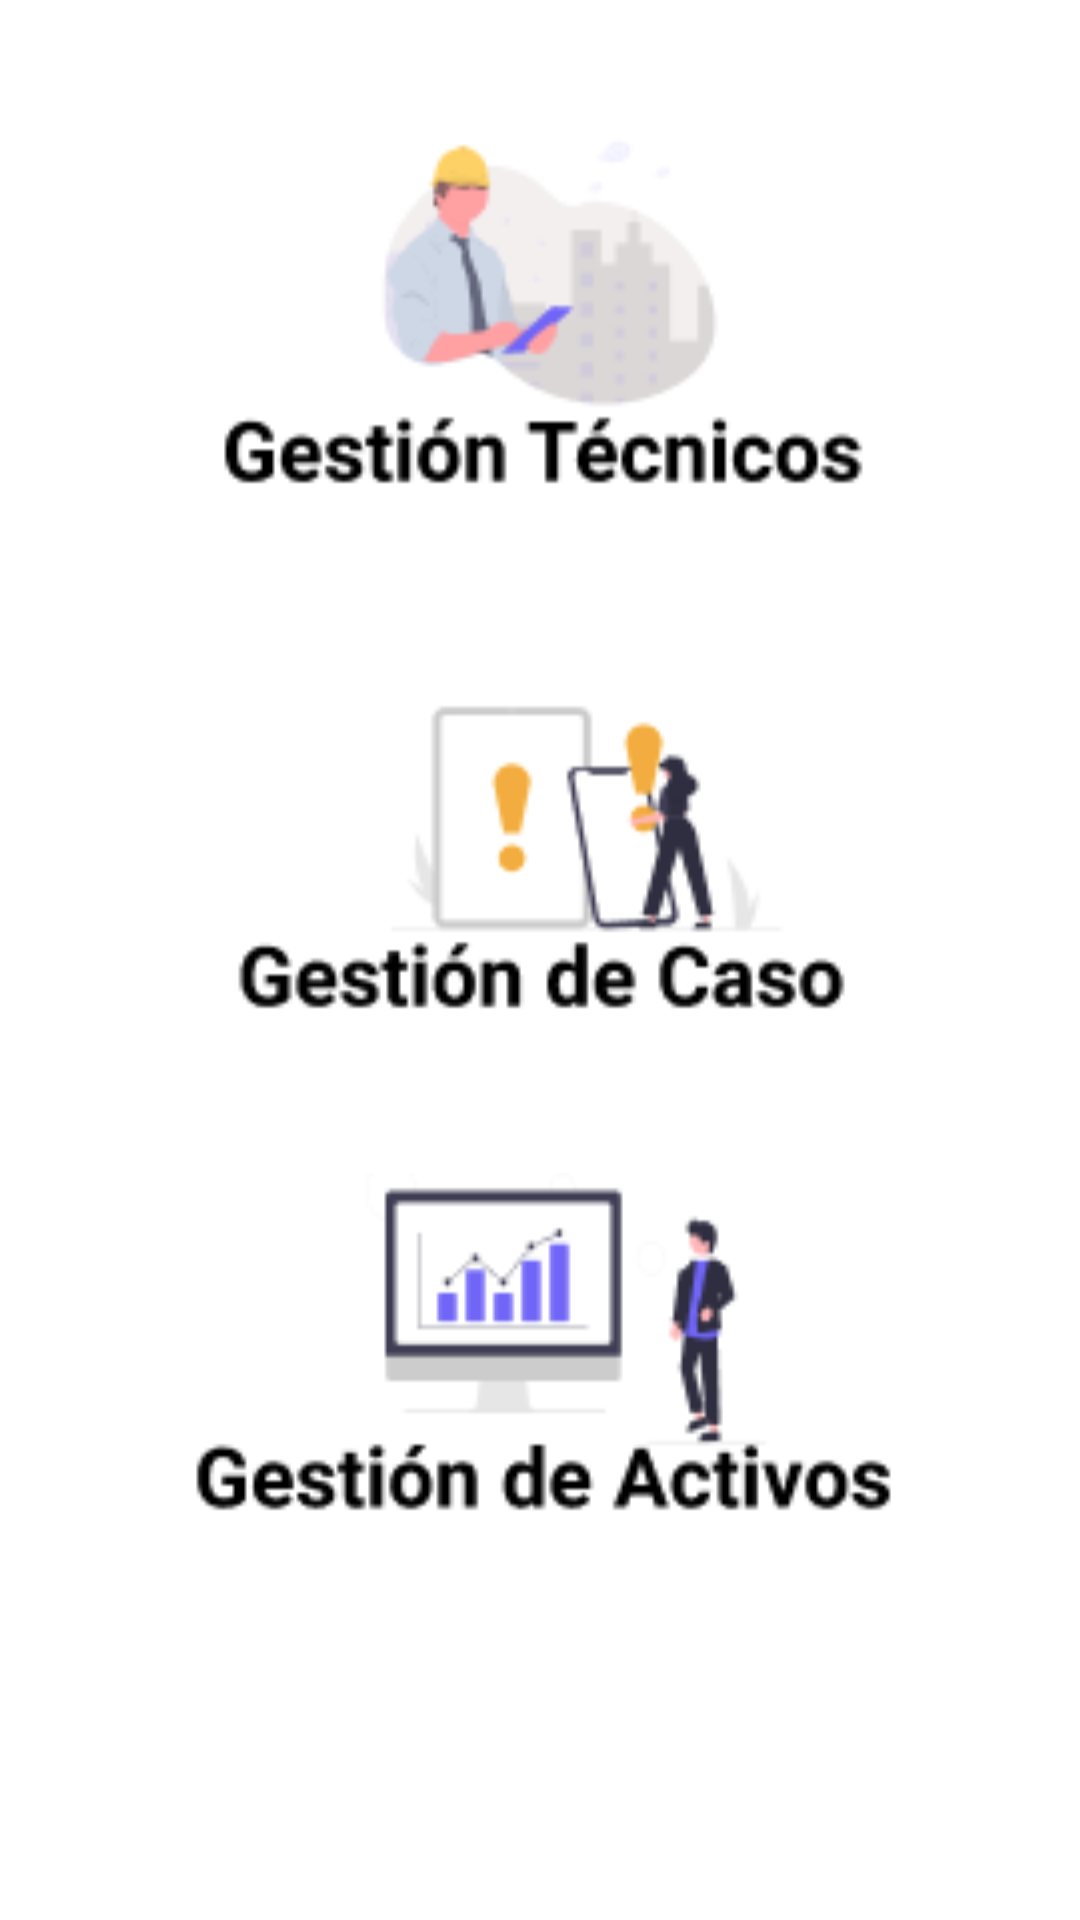

Write the Android layout XML for this screen, with the resource values it uses.
<!-- AndroidManifest.xml: application theme Theme.InlumiCol -->
<!-- res/layout/activity_gestion_super_usuario.xml -->
<?xml version="1.0" encoding="utf-8"?>
<androidx.constraintlayout.widget.ConstraintLayout xmlns:android="http://schemas.android.com/apk/res/android"
    xmlns:app="http://schemas.android.com/apk/res-auto"
    xmlns:tools="http://schemas.android.com/tools"
    android:layout_width="match_parent"
    android:layout_height="match_parent"
    tools:context=".GestionSuperUsuarioActivity">

    <LinearLayout
        android:layout_width="409dp"
        android:layout_height="559dp"
        android:layout_marginBottom="100dp"
        android:orientation="vertical"
        app:layout_constraintBottom_toBottomOf="parent"
        app:layout_constraintEnd_toEndOf="parent"
        app:layout_constraintStart_toStartOf="parent"
        app:layout_constraintTop_toTopOf="parent">


        <Space
            android:layout_width="match_parent"
            android:layout_height="55dp" />

        <ImageView
            android:id="@+id/imageView"
            android:layout_width="match_parent"
            android:layout_height="wrap_content"
            android:contentDescription="@string/imbutton"
            app:srcCompat="@mipmap/gestion_tecnicos" />


        <Space
            android:layout_width="match_parent"
            android:layout_height="55dp" />

        <ImageView
            android:id="@+id/imageView2"
            android:layout_width="match_parent"
            android:layout_height="wrap_content"
            android:contentDescription="@string/imbutton"
            app:srcCompat="@mipmap/gestion_caso" />

        <Space
            android:layout_width="match_parent"
            android:layout_height="50dp" />

        <ImageView
            android:id="@+id/imageView3"
            android:layout_width="match_parent"
            android:layout_height="wrap_content"
            android:contentDescription="@string/imbutton"
            app:srcCompat="@mipmap/gestion_activos" />
    </LinearLayout>
</androidx.constraintlayout.widget.ConstraintLayout>
<!-- resources referenced by this layout -->
<resources>
  <!-- mipmap gestion_activos: png bitmap (mipmap-ldpi, 11869 bytes) -->
  <!-- mipmap gestion_caso: png bitmap (mipmap-ldpi, 12080 bytes) -->
  <!-- mipmap gestion_tecnicos: png bitmap (mipmap-ldpi, 13381 bytes) -->
  <style name="Theme.InlumiCol" parent="Theme.MaterialComponents.DayNight.DarkActionBar">
          
          <item name="colorPrimary">@color/primary</item>
          <item name="colorPrimaryVariant">@color/primary</item>
          <item name="colorOnPrimary">@color/white</item>
          
          <item name="colorSecondary">@color/teal_200</item>
          <item name="colorSecondaryVariant">@color/teal_700</item>
          <item name="colorOnSecondary">@color/black</item>
          
          <item name="android:statusBarColor" tools:targetApi="l">?attr/colorPrimaryVariant</item>
          
          <item name="windowActionBar">false</item>
          <item name="windowNoTitle">true</item>
      </style>
  <color name="primary">#FFF2AE1F</color>
  <color name="white">#FFFFFFFF</color>
  <color name="teal_200">#FF03DAC5</color>
  <color name="teal_700">#FF018786</color>
  <color name="black">#FF000000</color>
</resources>
